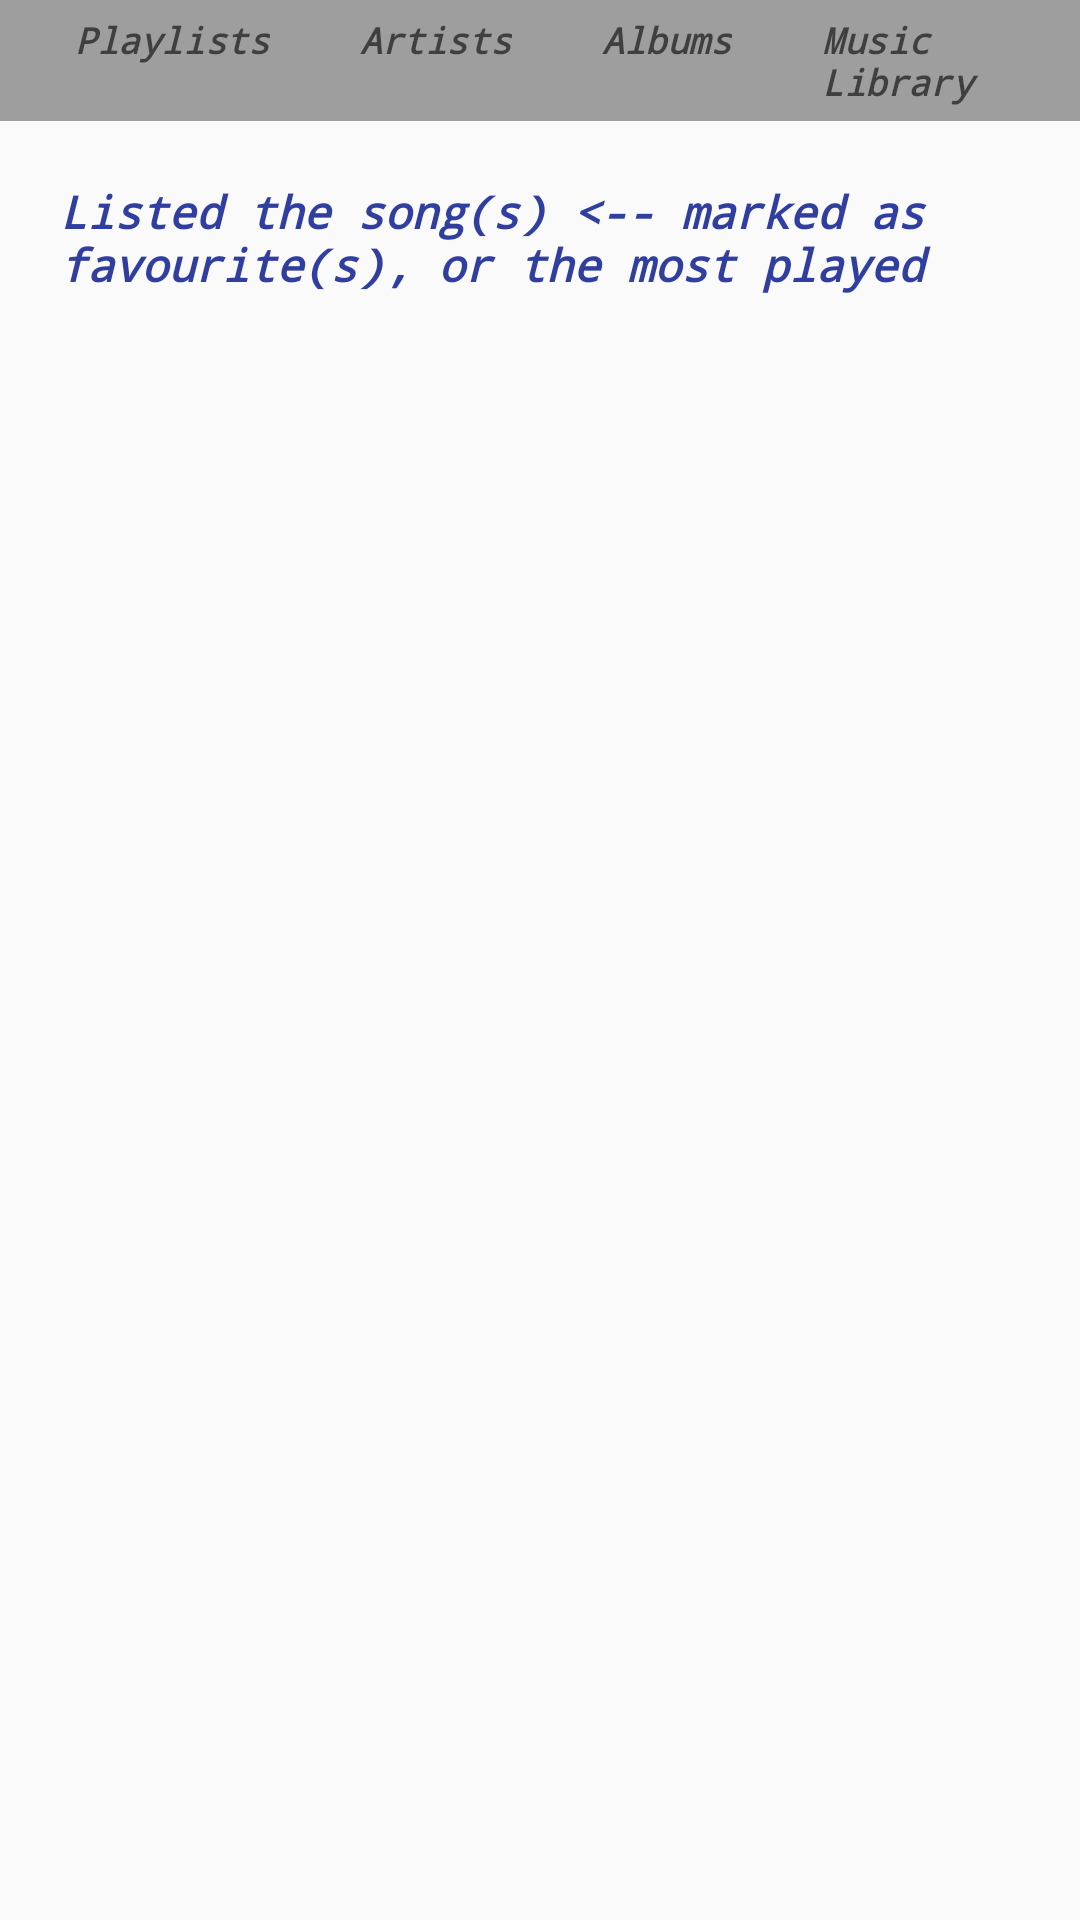

Reconstruct the res/layout file that produces this screen, plus the resources it refers to.
<!-- AndroidManifest.xml: application theme AppTheme -->
<!-- res/layout/activity_favourites.xml -->
<?xml version="1.0" encoding="utf-8"?>
<LinearLayout xmlns:android="http://schemas.android.com/apk/res/android"
    android:orientation="vertical" android:layout_width="match_parent"
    android:layout_height="match_parent">
    <RelativeLayout
        android:layout_width="match_parent"
        android:layout_height="wrap_content"
        android:background="@color/Grey">

        <TextView
            android:id="@+id/playlists"
            style="@style/barText1"
            android:text="@string/playlists"
            />

        <TextView
            android:id="@+id/artists"
            style="@style/barText1"
            android:layout_toRightOf="@id/playlists"
            android:text="@string/artists"
            />
        <TextView
            android:id="@+id/albums"
            style="@style/barText1"
            android:layout_toRightOf="@id/artists"
            android:text="@string/albums"
             />
        <TextView
            android:id="@+id/musicLibrary"
            style="@style/barText1"
            android:layout_toRightOf="@id/albums"
            android:text="@string/music_library"
             />

    </RelativeLayout>
    <TextView
        style="@style/textViews"
        android:text="@string/favourites_text"
        />
</LinearLayout>
<!-- resources referenced by this layout -->
<resources>
  <color name="Grey">#9E9E9E</color>
  <string name="albums">Albums</string>
  <string name="artists">Artists</string>
  <string name="favourites_text">Listed the song(s) &lt;-- marked as favourite(s), or the most played</string>
  <string name="music_library">Music Library</string>
  <string name="playlists">Playlists</string>
  <style name="barText1">
          <item name="android:layout_width">wrap_content</item>
          <item name="android:layout_height">wrap_content</item>
          <item name="android:textSize">12sp</item>
          <item name="android:typeface">monospace</item>
          <item name="android:textAppearance">?android:textAppearanceMedium </item>
          <item name="android:textStyle">bold|italic</item>
          <item name="android:layout_marginLeft">20dp</item>
          <item name="android:padding">5dp</item>
      </style>
  <style name="textViews">
          <item name="android:textColor">@color/colorPrimaryDark</item>
          <item name="android:textStyle">italic|bold</item>
          <item name="android:typeface">monospace</item>
          <item name="android:textSize">15sp</item>
          <item name="android:layout_width">wrap_content</item>
          <item name="android:layout_height">wrap_content</item>
          <item name="android:gravity">center_vertical</item>
          <item name="android:padding">20dp</item>
          <item name="android:textAppearance">?android:textAppearanceMedium</item>
  
      </style>
  <style name="AppTheme" parent="Theme.AppCompat.Light.DarkActionBar">
          
          <item name="colorPrimary">@color/colorPrimary</item>
          <item name="colorPrimaryDark">@color/colorPrimaryDark</item>
          <item name="colorAccent">@color/colorAccent</item>
  
      </style>
  <color name="colorPrimaryDark">#303F9F</color>
  <color name="colorPrimary">#3F51B5</color>
  <color name="colorAccent">#FF4081</color>
</resources>
